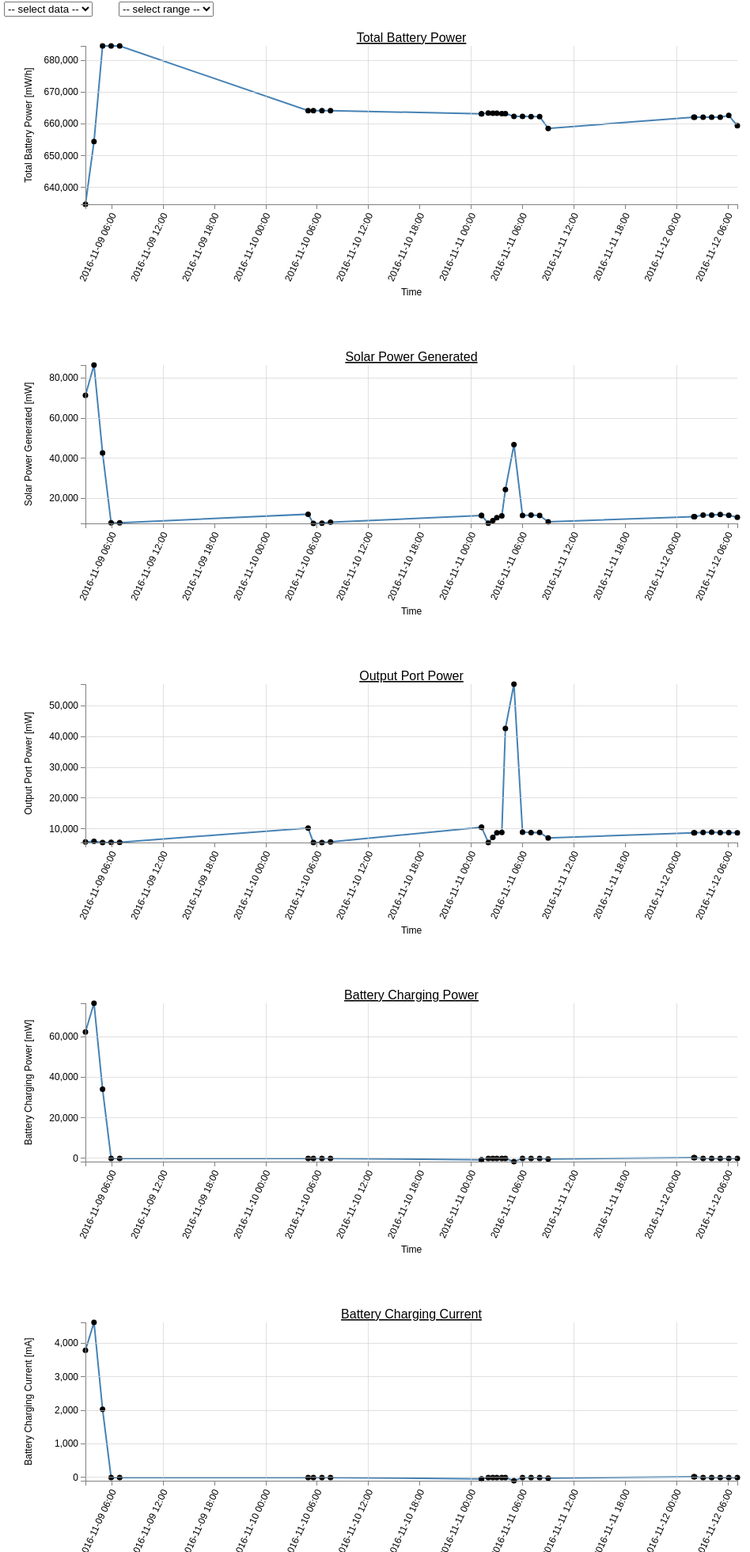
D3 v3 page, settled after 480 driven frames (8 s of simulated time); the page loaded 1 data file(s).


        <!--
         
         var viewportwidth;
         var viewportheight;
          
         // the more standards compliant browsers (mozilla/netscape/opera/IE7) use window.innerWidth and window.innerHeight
          
         if (typeof window.innerWidth != 'undefined')
         {
              viewportwidth = window.innerWidth,
              viewportheight = window.innerHeight
         }
          
        // IE6 in standards compliant mode (i.e. with a valid doctype as the first line in the document)
         
         else if (typeof document.documentElement != 'undefined'
             && typeof document.documentElement.clientWidth !=
             'undefined' && document.documentElement.clientWidth != 0)
         {
               viewportwidth = document.documentElement.clientWidth,
               viewportheight = document.documentElement.clientHeight
         }
          
         // older versions of IE
          
         else
         {
               viewportwidth = document.getElementsByTagName('body')[0].clientWidth,
               viewportheight = document.getElementsByTagName('body')[0].clientHeight
         }
        // document.write('<p>Your viewport width is '+viewportwidth+'x'+viewportheight+'</p>');
        //-->
    



        var svg1 = d3.select("#area1")   
            .append("h1").html("MARUM WaveGlider Data Hub")

        var svg2 = d3.select("#area2")   
            .append("h2").html("Power Data - Last 7 days")



        // Set the dimensions of the canvas / graph
        var margin    = {top: 50, right: 100, bottom: 150, left: 100},
            width     = viewportwidth - margin.left - margin.right,
            height    = 400 - margin.top - margin.bottom;

        // Parse the date / time
        var parseDate  = d3.time.format("%d.%m.%Y %I:%M %p").parse;
        // var formatTime = d3.time.format("%e %B");

        // Set the ranges
        var x      = d3.time.scale().range([0, width]);
        var y      = d3.scale.linear().range([height, 0]);
        var y_right = d3.scale.linear().range([height, 0]);

        // Define the axes
        var xAxis = d3.svg.axis().scale(x)
            .orient("bottom").ticks(5);

        var yAxis = d3.svg.axis().scale(y)
            .orient("left").ticks(5);

        var yAxisRight = d3.svg.axis().scale(y_right)   // new declaration for 'Right', 'y\
            .orient("right").ticks(5);             // and includes orientation .
                

        var var_time = "TimeStamp";


        var div = d3.select("body").append("div")   
            .attr("class", "tooltip")               
            .style("opacity", 0);
            
        function make_x_axis() {        
            return d3.svg.axis()
                .scale(x)
                .orient("bottom")
                .ticks(5)
        }

        function make_y_axis() {        
            return d3.svg.axis()
                .scale(y)
                .orient("left")
                .ticks(5)
        }



    //
    // ##########  TOTAL BATT POWER DATA  ##########
    //

        var var_totBattPower = "Total Battery Power (mW/h)";

        // Define the line
        var valueline_totBattPower = d3.svg.line()
            .x(function(d) { return x(d[var_time]); })
            .y(function(d) { return y(d[var_totBattPower]); }); 

        // Adds the svg canvas
        var svg_totBattPower = d3.select("#area3")
            .append("svg")
                .attr("width", width + margin.left + margin.right)
                .attr("height", height + margin.top + margin.bottom)
            .append("g")
                .attr("transform", 
                      "translate(" + margin.left + "," + margin.top + ")");


        d3.csv("PowerData_wgms_07d.csv", function(error, data) {
            data.forEach(function(d) {
                d[var_time] = parseDate(d[var_time]);
                d[var_totBattPower] = +d[var_totBattPower];
            });

            // Scale the range of the data
            x.domain(d3.extent(data, function(d) { return d[var_time]; }));
            y.domain([d3.min(data, function(d) { return d[var_totBattPower]; }), d3.max(data, function(d) { return d[var_totBattPower]; })]);

            // Add the valueline_totBattPower path.
            svg_totBattPower.append("path")
                .attr("class", "line")
                .attr("d", valueline_totBattPower(data));

            // Add the scatterplot
            svg_totBattPower.selectAll("dot")
                .data(data)
                .enter().append("circle")
                .attr("r", 3.5)
                .attr("cx", function(d) { return x(d[var_time]); })
                .attr("cy", function(d) { return y(d[var_totBattPower]); });

            // Add Heading
            svg_totBattPower.append("text")
                .attr("x", (width / 2))             
                .attr("y", 20 - (margin.top / 2))
                .attr("text-anchor", "middle")  
                .style("font-size", "16px") 
                .style("text-decoration", "underline")  
                .text("Total Battery Power");

            // Add the X Axis
            var xAxis = d3.svg.axis().scale(x)
                .orient("bottom").ticks(10)
                .tickFormat(d3.time.format("%Y-%m-%d %H:%M")); // insert the tickFormat function

            svg_totBattPower.append("g")
                .attr("class", "x axis")
                .attr("transform", "translate(0," + height + ")")
                .call(xAxis)
                .selectAll("text")  
                    .style("text-anchor", "end")
                    .attr("dx", "-.8em")
                    .attr("dy", ".15em")
                    .attr("transform", "rotate(-65)");  

            svg_totBattPower.append("text")             // text label for the x axis
                .attr("transform","translate(" + (width/2) + " ," +(height+margin.bottom-35) + ")")
                .style("text-anchor", "middle")
                .text("Time");


            // Add the Y Axis
            svg_totBattPower.append("g")
                .attr("class", "y axis")
                .call(yAxis);

            svg_totBattPower.append("text")
                .attr("transform", "rotate(-90)")
                .attr("y", 20 - margin.left)
                .attr("x", 0 - (height / 2))
                .attr("dy", "1em")
                .style("text-anchor", "middle")
                .text("Total Battery Power [mW/h]");

            svg_totBattPower.append("g")         
                .attr("class", "grid")
                .attr("transform", "translate(0," + height + ")")
                .call(make_x_axis()
                    .tickSize(-height, 0, 0)
                    .tickFormat("")
                )

            svg_totBattPower.append("g")         
                .attr("class", "grid")
                .call(make_y_axis()
                    .tickSize(-width, 0, 0)
                    .tickFormat("")
                )
            .tickFormat("")                                                 // **********

        });





    //
    // ##########  SOLAR POWER GENERATED DATA  ##########
    //

        var var_solarPower = "Solar Power Generated (mW)";

        // Define the line
        var valueline_solarPower = d3.svg.line()
            .x(function(d) { return x(d[var_time]); })
            .y(function(d) { return y(d[var_solarPower]); }); 

        // Adds the svg canvas
        var svg_solarPower = d3.select("#area4")
            .append("svg")
                .attr("width", width + margin.left + margin.right)
                .attr("height", height + margin.top + margin.bottom)
            .append("g")
                .attr("transform", 
                      "translate(" + margin.left + "," + margin.top + ")");


        d3.csv("PowerData_wgms_07d.csv", function(error, data) {
            data.forEach(function(d) {
                d[var_time] = parseDate(d[var_time]);
                d[var_solarPower] = +d[var_solarPower];
            });

            // Scale the range of the data
            x.domain(d3.extent(data, function(d) { return d[var_time]; }));
            y.domain([d3.min(data, function(d) { return d[var_solarPower]; }), d3.max(data, function(d) { return d[var_solarPower]; })]);

            // Add the valueline_solarPower path.
            svg_solarPower.append("path")
                .attr("class", "line")
                .attr("d", valueline_solarPower(data));

            // Add the scatterplot
            svg_solarPower.selectAll("dot")
                .data(data)
                .enter().append("circle")
                .attr("r", 3.5)
                .attr("cx", function(d) { return x(d[var_time]); })
                .attr("cy", function(d) { return y(d[var_solarPower]); });

            // Add Heading
            svg_solarPower.append("text")
                .attr("x", (width / 2))             
                .attr("y", 20 - (margin.top / 2))
                .attr("text-anchor", "middle")  
                .style("font-size", "16px") 
                .style("text-decoration", "underline")  
                .text("Solar Power Generated");

            // Add the X Axis
            var xAxis = d3.svg.axis().scale(x)
                .orient("bottom").ticks(10)
                .tickFormat(d3.time.format("%Y-%m-%d %H:%M")); // insert the tickFormat function

            svg_solarPower.append("g")
                .attr("class", "x axis")
                .attr("transform", "translate(0," + height + ")")
                .call(xAxis)
                .selectAll("text")  
                    .style("text-anchor", "end")
                    .attr("dx", "-.8em")
                    .attr("dy", ".15em")
                    .attr("transform", "rotate(-65)");  

            svg_solarPower.append("text")             // text label for the x axis
                .attr("transform","translate(" + (width/2) + " ," +(height+margin.bottom-35) + ")")
                .style("text-anchor", "middle")
                .text("Time");


            // Add the Y Axis
            svg_solarPower.append("g")
                .attr("class", "y axis")
                .call(yAxis);

            svg_solarPower.append("text")
                .attr("transform", "rotate(-90)")
                .attr("y", 20 - margin.left)
                .attr("x", 0 - (height / 2))
                .attr("dy", "1em")
                .style("text-anchor", "middle")
                .text("Solar Power Generated [mW]");

            svg_solarPower.append("g")         
                .attr("class", "grid")
                .attr("transform", "translate(0," + height + ")")
                .call(make_x_axis()
                    .tickSize(-height, 0, 0)
                    .tickFormat("")
                )

            svg_solarPower.append("g")         
                .attr("class", "grid")
                .call(make_y_axis()
                    .tickSize(-width, 0, 0)
                    .tickFormat("")
                )
            .tickFormat("")                                                 // **********

        });






    //
    // ##########  OUTPUT PORT POWERDATA  ##########
    //

        var var_outputPower = "Output Port Power (mW)";

        // Define the line
        var valueline_outputPower = d3.svg.line()
            .x(function(d) { return x(d[var_time]); })
            .y(function(d) { return y(d[var_outputPower]); }); 

        // Adds the svg canvas
        var svg_outputPower = d3.select("#area4")
            .append("svg")
                .attr("width", width + margin.left + margin.right)
                .attr("height", height + margin.top + margin.bottom)
            .append("g")
                .attr("transform", 
                      "translate(" + margin.left + "," + margin.top + ")");


        d3.csv("PowerData_wgms_07d.csv", function(error, data) {
            data.forEach(function(d) {
                d[var_time] = parseDate(d[var_time]);
                d[var_outputPower] = +d[var_outputPower];
            });

            // Scale the range of the data
            x.domain(d3.extent(data, function(d) { return d[var_time]; }));
            y.domain([d3.min(data, function(d) { return d[var_outputPower]; }), d3.max(data, function(d) { return d[var_outputPower]; })]);

            // Add the valueline_outputPower path.
            svg_outputPower.append("path")
                .attr("class", "line")
                .attr("d", valueline_outputPower(data));

            // Add the scatterplot
            svg_outputPower.selectAll("dot")
                .data(data)
                .enter().append("circle")
                .attr("r", 3.5)
                .attr("cx", function(d) { return x(d[var_time]); })
                .attr("cy", function(d) { return y(d[var_outputPower]); });

            // Add Heading
            svg_outputPower.append("text")
                .attr("x", (width / 2))             
                .attr("y", 20 - (margin.top / 2))
                .attr("text-anchor", "middle")  
                .style("font-size", "16px") 
                .style("text-decoration", "underline")  
                .text("Output Port Power");

            // Add the X Axis
            var xAxis = d3.svg.axis().scale(x)
                .orient("bottom").ticks(10)
                .tickFormat(d3.time.format("%Y-%m-%d %H:%M")); // insert the tickFormat function

            svg_outputPower.append("g")
                .attr("class", "x axis")
                .attr("transform", "translate(0," + height + ")")
                .call(xAxis)
                .selectAll("text")  
                    .style("text-anchor", "end")
                    .attr("dx", "-.8em")
                    .attr("dy", ".15em")
                    .attr("transform", "rotate(-65)");  

            svg_outputPower.append("text")             // text label for the x axis
                .attr("transform","translate(" + (width/2) + " ," +(height+margin.bottom-35) + ")")
                .style("text-anchor", "middle")
                .text("Time");


            // Add the Y Axis
            svg_outputPower.append("g")
                .attr("class", "y axis")
                .call(yAxis);

            svg_outputPower.append("text")
                .attr("transform", "rotate(-90)")
                .attr("y", 20 - margin.left)
                .attr("x", 0 - (height / 2))
                .attr("dy", "1em")
                .style("text-anchor", "middle")
                .text("Output Port Power [mW]");

            svg_outputPower.append("g")         
                .attr("class", "grid")
                .attr("transform", "translate(0," + height + ")")
                .call(make_x_axis()
                    .tickSize(-height, 0, 0)
                    .tickFormat("")
                )

            svg_outputPower.append("g")         
                .attr("class", "grid")
                .call(make_y_axis()
                    .tickSize(-width, 0, 0)
                    .tickFormat("")
                )
            .tickFormat("")                                                 // **********

        });






    //
    // ##########  BATTERY CHARGING POWER DATA  ##########
    //

        var var_battCharge = "Battery Charging Power (mW)";

        // Define the line
        var valueline_battCharge = d3.svg.line()
            .x(function(d) { return x(d[var_time]); })
            .y(function(d) { return y(d[var_battCharge]); }); 

        // Adds the svg canvas
        var svg_battCharge = d3.select("#area4")
            .append("svg")
                .attr("width", width + margin.left + margin.right)
                .attr("height", height + margin.top + margin.bottom)
            .append("g")
                .attr("transform", 
                      "translate(" + margin.left + "," + margin.top + ")");


        d3.csv("PowerData_wgms_07d.csv", function(error, data) {
            data.forEach(function(d) {
                d[var_time] = parseDate(d[var_time]);
                d[var_battCharge] = +d[var_battCharge];
            });

            // Scale the range of the data
            x.domain(d3.extent(data, function(d) { return d[var_time]; }));
            y.domain([d3.min(data, function(d) { return d[var_battCharge]; }), d3.max(data, function(d) { return d[var_battCharge]; })]);

            // Add the valueline_battCharge path.
            svg_battCharge.append("path")
                .attr("class", "line")
                .attr("d", valueline_battCharge(data));

            // Add the scatterplot
            svg_battCharge.selectAll("dot")
                .data(data)
                .enter().append("circle")
                .attr("r", 3.5)
                .attr("cx", function(d) { return x(d[var_time]); })
                .attr("cy", function(d) { return y(d[var_battCharge]); });

            // Add Heading
            svg_battCharge.append("text")
                .attr("x", (width / 2))             
                .attr("y", 20 - (margin.top / 2))
                .attr("text-anchor", "middle")  
                .style("font-size", "16px") 
                .style("text-decoration", "underline")  
                .text("Battery Charging Power");

            // Add the X Axis
            var xAxis = d3.svg.axis().scale(x)
                .orient("bottom").ticks(10)
                .tickFormat(d3.time.format("%Y-%m-%d %H:%M")); // insert the tickFormat function

            svg_battCharge.append("g")
                .attr("class", "x axis")
                .attr("transform", "translate(0," + height + ")")
                .call(xAxis)
                .selectAll("text")  
                    .style("text-anchor", "end")
                    .attr("dx", "-.8em")
                    .attr("dy", ".15em")
                    .attr("transform", "rotate(-65)");  

            svg_battCharge.append("text")             // text label for the x axis
                .attr("transform","translate(" + (width/2) + " ," +(height+margin.bottom-35) + ")")
                .style("text-anchor", "middle")
                .text("Time");


            // Add the Y Axis
            svg_battCharge.append("g")
                .attr("class", "y axis")
                .call(yAxis);

            svg_battCharge.append("text")
                .attr("transform", "rotate(-90)")
                .attr("y", 20 - margin.left)
                .attr("x", 0 - (height / 2))
                .attr("dy", "1em")
                .style("text-anchor", "middle")
                .text("Battery Charging Power [mW]");

            svg_battCharge.append("g")         
                .attr("class", "grid")
                .attr("transform", "translate(0," + height + ")")
                .call(make_x_axis()
                    .tickSize(-height, 0, 0)
                    .tickFormat("")
                )

            svg_battCharge.append("g")         
                .attr("class", "grid")
                .call(make_y_axis()
                    .tickSize(-width, 0, 0)
                    .tickFormat("")
                )
            .tickFormat("")                                                 // **********

        });





    //
    // ########## BATTERY CHARGING CURRENT DATA  ##########
    //

        var var_battCharge_I = "Battery Charging Current (mA)";

        // Define the line
        var valueline_battCharge_I = d3.svg.line()
            .x(function(d) { return x(d[var_time]); })
            .y(function(d) { return y(d[var_battCharge_I]); }); 

        // Adds the svg canvas
        var svg_battCharge_I = d3.select("#area4")
            .append("svg")
                .attr("width", width + margin.left + margin.right)
                .attr("height", height + margin.top + margin.bottom)
            .append("g")
                .attr("transform", 
                      "translate(" + margin.left + "," + margin.top + ")");


        d3.csv("PowerData_wgms_07d.csv", function(error, data) {
            data.forEach(function(d) {
                d[var_time] = parseDate(d[var_time]);
                d[var_battCharge_I] = +d[var_battCharge_I];
            });

            // Scale the range of the data
            x.domain(d3.extent(data, function(d) { return d[var_time]; }));
            y.domain([d3.min(data, function(d) { return d[var_battCharge_I]; }), d3.max(data, function(d) { return d[var_battCharge_I]; })]);

            // Add the valueline_battCharge_I path.
            svg_battCharge_I.append("path")
                .attr("class", "line")
                .attr("d", valueline_battCharge_I(data));

            // Add the scatterplot
            svg_battCharge_I.selectAll("dot")
                .data(data)
                .enter().append("circle")
                .attr("r", 3.5)
                .attr("cx", function(d) { return x(d[var_time]); })
                .attr("cy", function(d) { return y(d[var_battCharge_I]); });

            // Add Heading
            svg_battCharge_I.append("text")
                .attr("x", (width / 2))             
                .attr("y", 20 - (margin.top / 2))
                .attr("text-anchor", "middle")  
                .style("font-size", "16px") 
                .style("text-decoration", "underline")  
                .text("Battery Charging Current");

            // Add the X Axis
            var xAxis = d3.svg.axis().scale(x)
                .orient("bottom").ticks(10)
                .tickFormat(d3.time.format("%Y-%m-%d %H:%M")); // insert the tickFormat function

            svg_battCharge_I.append("g")
                .attr("class", "x axis")
                .attr("transform", "translate(0," + height + ")")
                .call(xAxis)
                .selectAll("text")  
                    .style("text-anchor", "end")
                    .attr("dx", "-.8em")
                    .attr("dy", ".15em")
                    .attr("transform", "rotate(-65)");  

            svg_battCharge_I.append("text")             // text label for the x axis
                .attr("transform","translate(" + (width/2) + " ," +(height+margin.bottom-35) + ")")
                .style("text-anchor", "middle")
                .text("Time");


            // Add the Y Axis
            svg_battCharge_I.append("g")
                .attr("class", "y axis")
                .call(yAxis);

            svg_battCharge_I.append("text")
                .attr("transform", "rotate(-90)")
                .attr("y", 20 - margin.left)
                .attr("x", 0 - (height / 2))
                .attr("dy", "1em")
                .style("text-anchor", "middle")
                .text("Battery Charging Current [mA]");

            svg_battCharge_I.append("g")         
                .attr("class", "grid")
                .attr("transform", "translate(0," + height + ")")
                .call(make_x_axis()
                    .tickSize(-height, 0, 0)
                    .tickFormat("")
                )

            svg_battCharge_I.append("g")         
                .attr("class", "grid")
                .call(make_y_axis()
                    .tickSize(-width, 0, 0)
                    .tickFormat("")
                )
            .tickFormat("")                                                 // **********

        });






    

### data: PowerData_wgms_07d.csv
TimeStamp, Vehicle, Report Version, Total Battery Power (mW/h), Solar Power Generated (mW), Output Port Power (mW), Battery Charging Power (mW), Battery Charging Current (mA), Number of Ports, Port # (1), Module # (1), Port Status (1), Port # (2), Module # (2), Port Status (2), Port # (3), Module # (3), Port Status (3), Port # (4), Module # (4), Port Status (4), Port # (5), Module # (5), Port Status (5)
12.11.2016 7:05 AM, WAVE_UB, 1, 659448, 10587, 8733, 0, 0, 23, 1, 4, 0100, 2, 4, 0000, 3, 4, 0100, 4, 4, 0000, 5, 4, 0100
12.11.2016 6:05 AM, WAVE_UB, 1, 662673, 11579, 8784, -8, 0, 23, 1, 4, 0100, 2, 4, 0000, 3, 4, 0100, 4, 4, 0000, 5, 4, 0100
12.11.2016 5:05 AM, WAVE_UB, 1, 662154, 11933, 8793, 0, 0, 23, 1, 4, 0100, 2, 4, 0000, 3, 4, 0100, 4, 4, 0000, 5, 4, 0100
12.11.2016 4:05 AM, WAVE_UB, 1, 662154, 11707, 8914, 0, 0, 23, 1, 4, 0100, 2, 4, 0000, 3, 4, 0100, 4, 4, 0000, 5, 4, 0100
12.11.2016 3:05 AM, WAVE_UB, 1, 662154, 11713, 8847, 0, 0, 23, 1, 4, 0100, 2, 4, 0000, 3, 4, 0100, 4, 4, 0000, 5, 4, 0100
12.11.2016 2:05 AM, WAVE_UB, 1, 662168, 10916, 8726, 395, 23, 23, 1, 4, 0100, 2, 4, 0000, 3, 4, 0100, 4, 4, 0000, 5, 4, 0100
12.11.2016 2:00 AM, WAVE_UB, 1, 662168, 10916, 8726, 395, 23, 23, 1, 4, 0100, 2, 4, 0000, 3, 4, 0100, 4, 4, 0000, 5, 4, 0100
11.11.2016 8:59 AM, WAVE_UB, 1, 658598, 8289, 7018, -300, -17, 23, 1, 4, 0100, 2, 4, 0000, 3, 4, 0000, 4, 4, 0000, 5, 4, 0100
11.11.2016 7:59 AM, WAVE_UB, 1, 662343, 11469, 8822, -8, 0, 23, 1, 4, 0100, 2, 4, 0000, 3, 4, 0100, 4, 4, 0000, 5, 4, 0100
11.11.2016 6:59 AM, WAVE_UB, 1, 662343, 11709, 8812, 0, 0, 23, 1, 4, 0100, 2, 4, 0000, 3, 4, 0100, 4, 4, 0000, 5, 4, 0100
11.11.2016 5:59 AM, WAVE_UB, 1, 662400, 11476, 8934, 0, 0, 23, 1, 4, 0100, 2, 4, 0000, 3, 4, 0100, 4, 4, 0000, 5, 4, 0100
11.11.2016 4:59 AM, WAVE_UB, 1, 662400, 46786, 57087, -1598, -95, 23, 1, 4, 0100, 2, 4, 0000, 3, 4, 0100, 4, 4, 0000, 5, 4, 0100
11.11.2016 3:59 AM, WAVE_UB, 1, 663279, 24410, 42690, -65, -3, 23, 1, 4, 0100, 2, 4, 0000, 3, 4, 0100, 4, 4, 0000, 5, 4, 0100
11.11.2016 3:34 AM, WAVE_UB, 1, 663279, 11323, 8815, 0, 0, 23, 1, 4, 0100, 2, 4, 0000, 3, 4, 0100, 4, 4, 0000, 5, 4, 0100
11.11.2016 2:59 AM, WAVE_UB, 1, 663409, 10354, 8710, 0, 0, 23, 1, 4, 0100, 2, 4, 0000, 3, 4, 0100, 4, 4, 0000, 5, 4, 0100
11.11.2016 2:31 AM, WAVE_UB, 1, 663409, 8934, 7242, 0, 0, 23, 1, 4, 0100, 2, 4, 0000, 3, 4, 0100, 4, 4, 0000, 5, 4, 0000
11.11.2016 1:59 AM, WAVE_UB, 1, 663423, 7673, 5568, 0, 0, 23, 1, 4, 0100, 2, 4, 0000, 3, 4, 0000, 4, 4, 0000, 5, 4, 0000
11.11.2016 1:12 AM, WAVE_UB, 1, 663221, 11455, 10530, -698, -41, 23, 1, 4, 0100, 2, 4, 0000, 3, 4, 0000, 4, 4, 0000, 5, 4, 0000
11.11.2016 1:11 AM, WAVE_UB, 1, 663221, 11455, 10530, -698, -41, 23, 1, 4, 0100, 2, 4, 0000, 3, 4, 0000, 4, 4, 0000, 5, 4, 0000
10.11.2016 7:33 AM, WAVE_UB, 1, 664185, 8087, 5764, 0, 0, 23, 1, 4, 0100, 2, 4, 0000, 3, 4, 0000, 4, 4, 0000, 5, 4, 0000
10.11.2016 6:33 AM, WAVE_UB, 1, 664185, 7611, 5591, 0, 0, 23, 1, 4, 0100, 2, 4, 0000, 3, 4, 0000, 4, 4, 0000, 5, 4, 0000
10.11.2016 5:33 AM, WAVE_UB, 1, 664185, 7529, 5589, 0, 0, 23, 1, 4, 0100, 2, 4, 0000, 3, 4, 0000, 4, 4, 0000, 5, 4, 0000
10.11.2016 4:56 AM, WAVE_UB, 1, 664185, 12113, 10231, 0, 0, 23, 1, 4, 0100, 2, 4, 0000, 3, 4, 0000, 4, 4, 0000, 5, 4, 0000
09.11.2016 6:55 AM, WAVE_UB, 1, 684561, 7808, 5653, 0, 0, 23, 1, 4, 0100, 2, 4, 0000, 3, 4, 0000, 4, 4, 0000, 5, 4, 0000
09.11.2016 5:55 AM, WAVE_UB, 1, 684561, 7782, 5597, 0, 0, 23, 1, 4, 0100, 2, 4, 0000, 3, 4, 0000, 4, 4, 0000, 5, 4, 0000
09.11.2016 4:55 AM, WAVE_UB, 1, 684561, 42703, 5560, 34126, 2034, 23, 1, 4, 0100, 2, 4, 0000, 3, 4, 0000, 4, 4, 0000, 5, 4, 0000
09.11.2016 3:55 AM, WAVE_UB, 1, 654466, 86498, 5943, 76465, 4622, 23, 1, 4, 0100, 2, 4, 0000, 3, 4, 0000, 4, 4, 0000, 5, 4, 0000
09.11.2016 2:55 AM, WAVE_UB, 1, 634738, 71397, 5750, 62337, 3790, 23, 1, 4, 0100, 2, 4, 0000, 3, 4, 0000, 4, 4, 0000, 5, 4, 0000